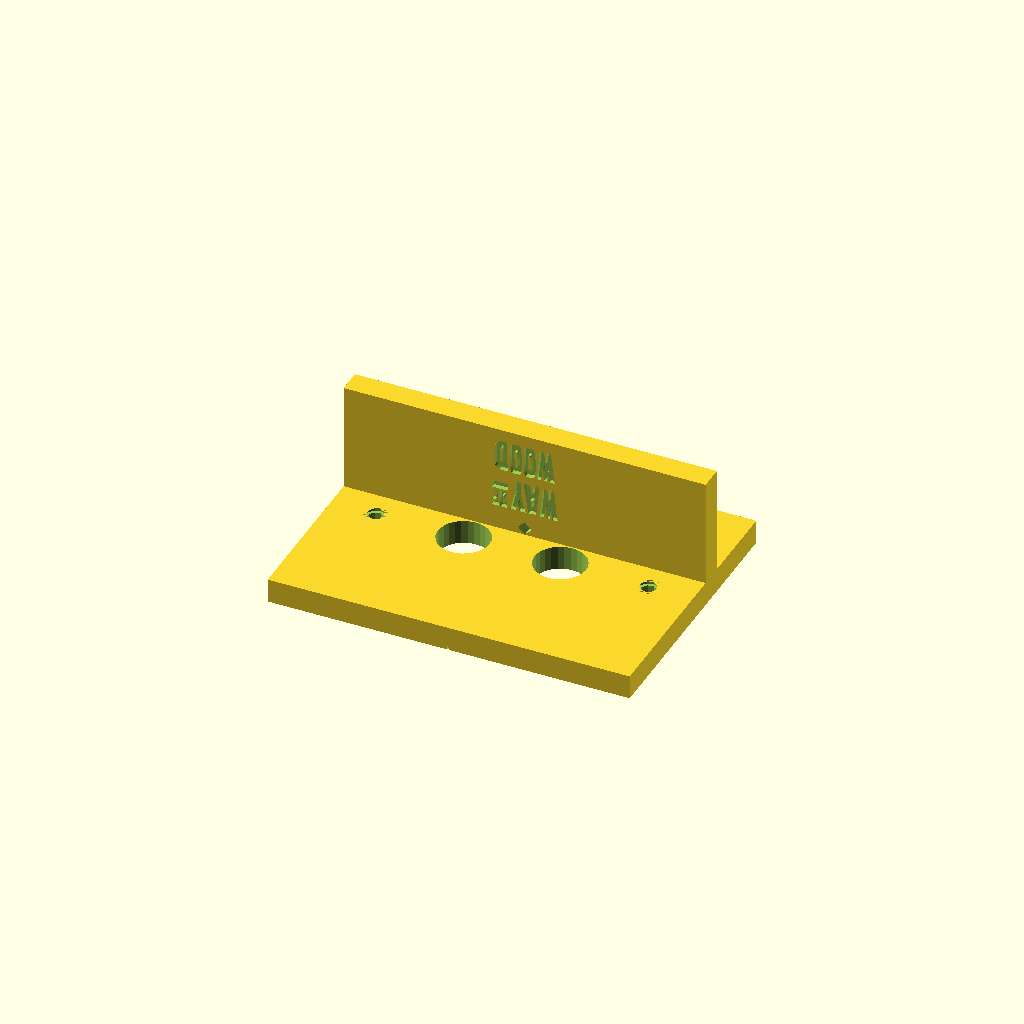
Cell 1: the model at its default parameters.
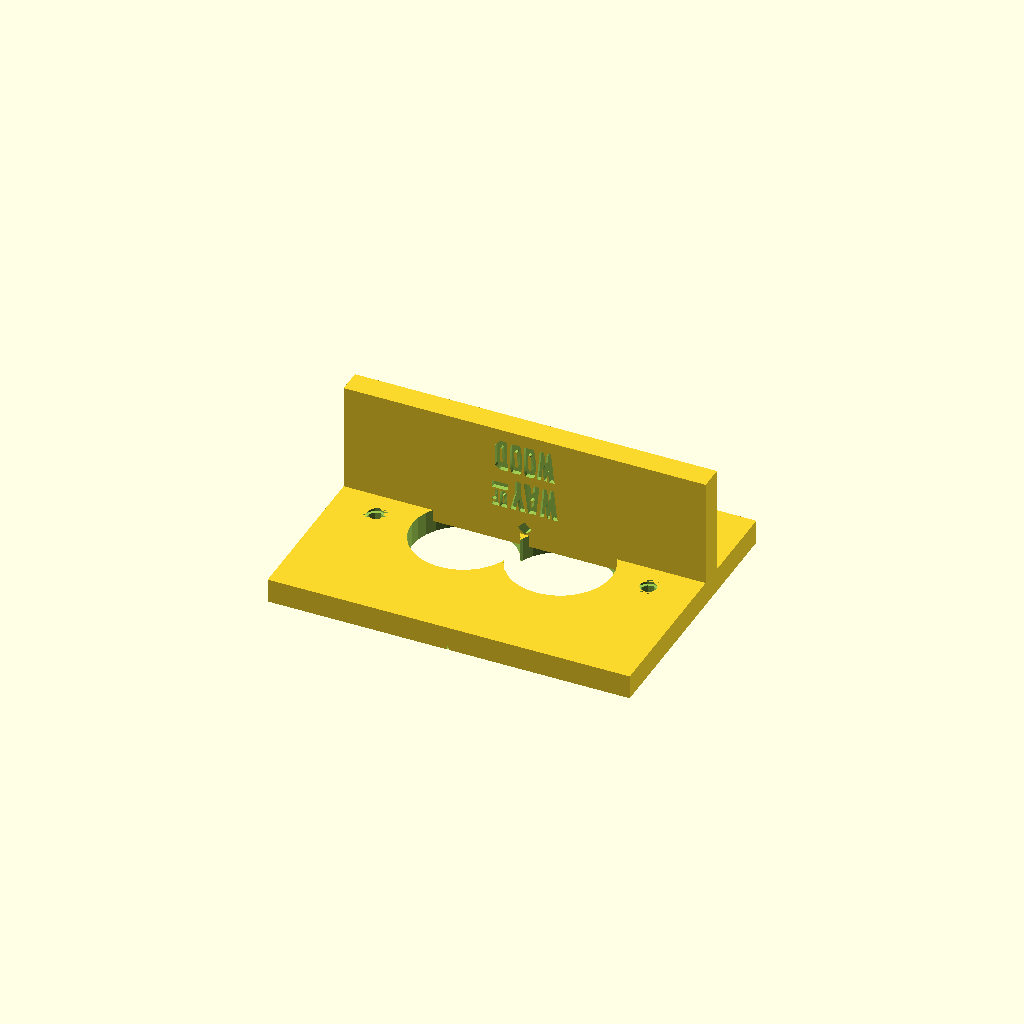
Cell 2: colletsize = 34.2 (everything else at default).
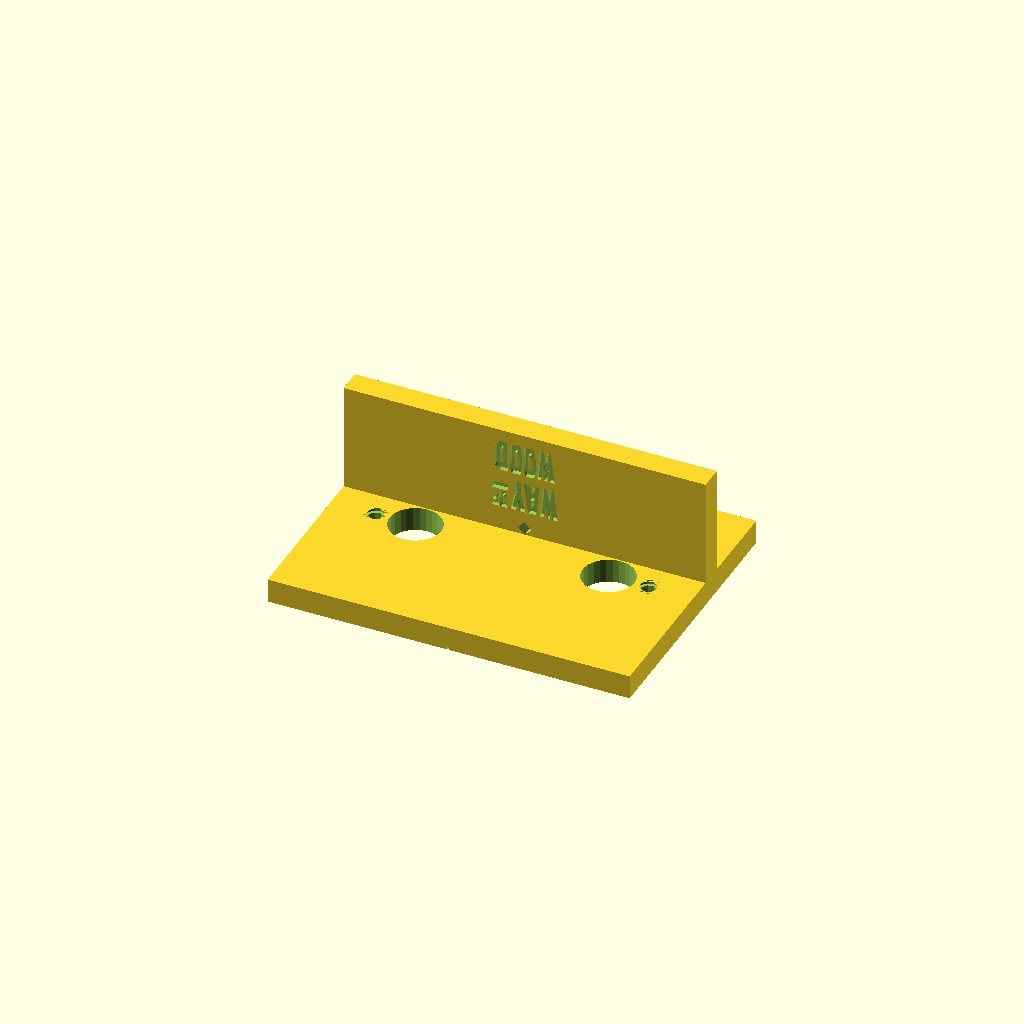
Cell 3: size = 64 (everything else at default).
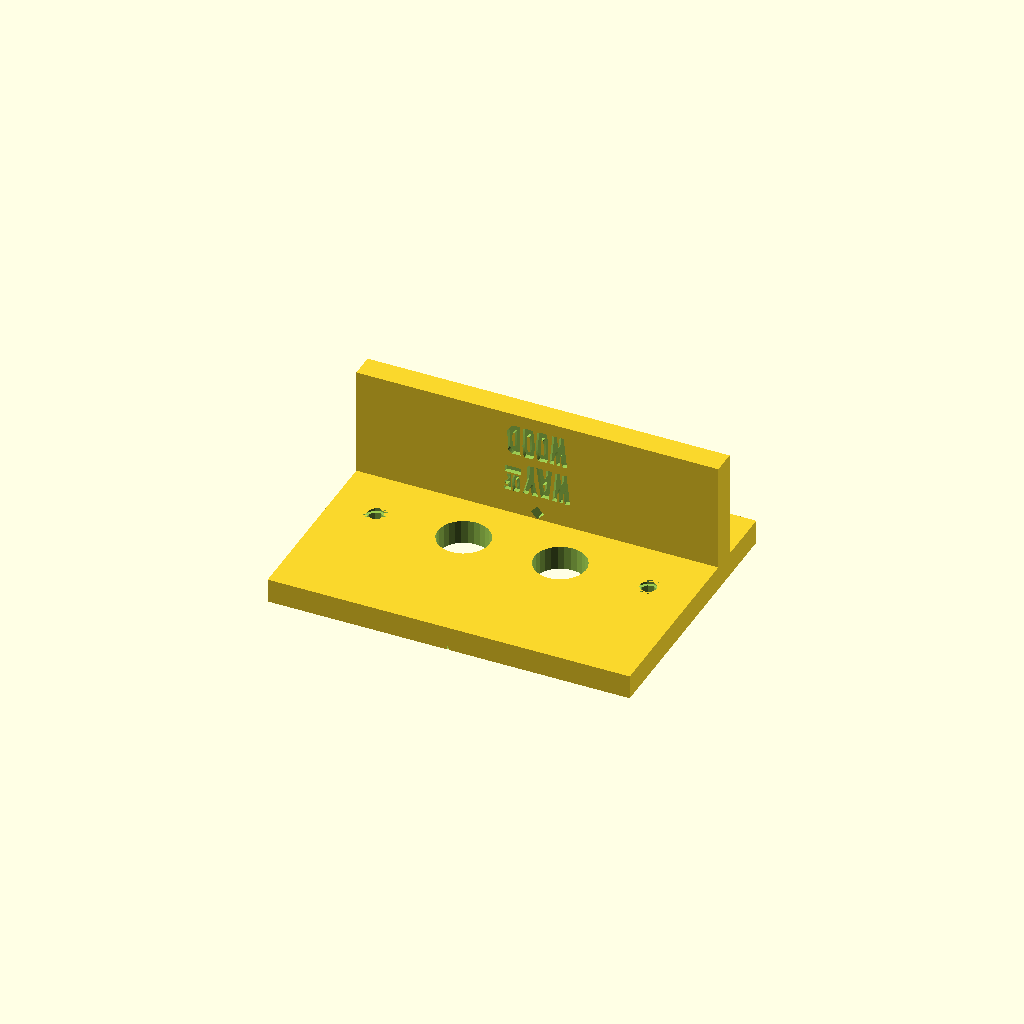
Cell 4: materialwidth = 36 (everything else at default).
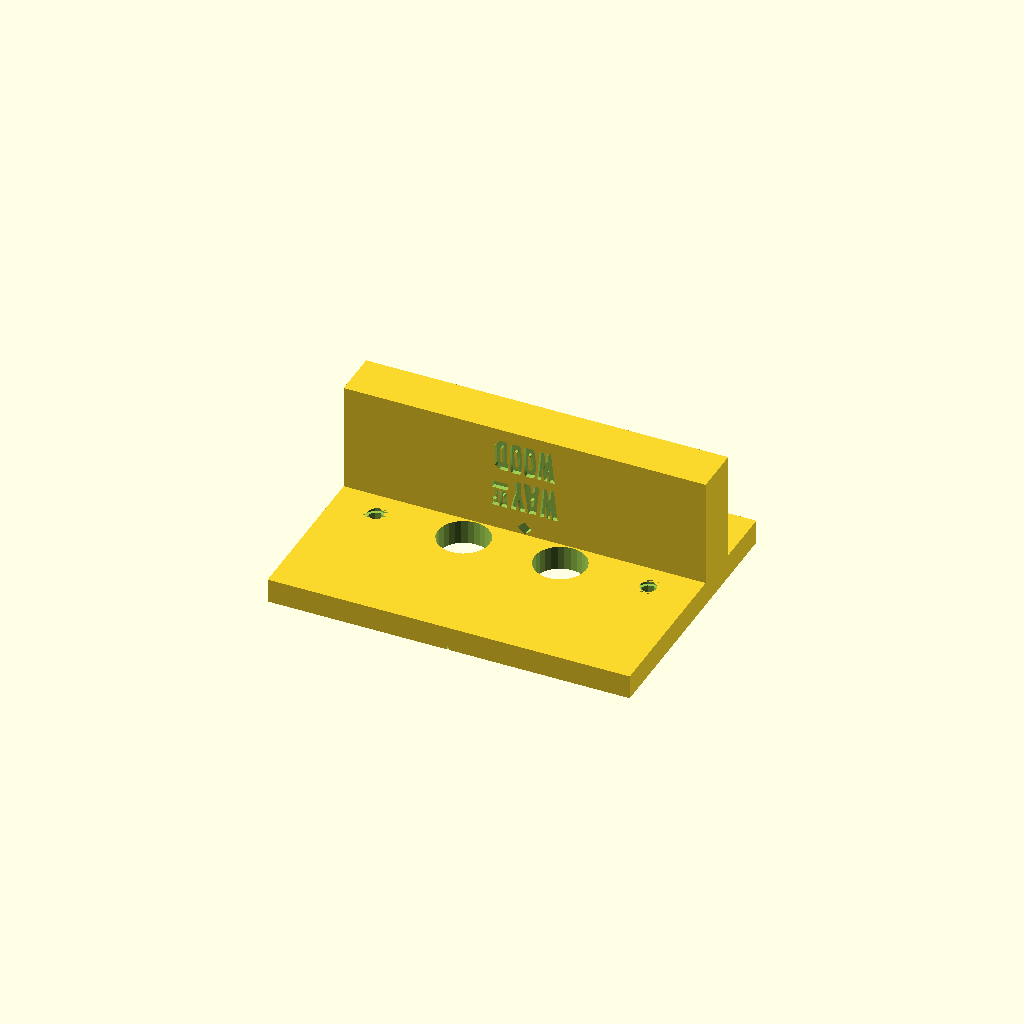
Cell 5: regplatethickness = 16 (everything else at default).
One fixed orthographic camera (rotation 55°, 0°, 25°; colour scheme Cornfield) for every cell.
Source of the model, inputs/thingiverse/files/thing-2787139/files/duo-doweling.scad:
/* [Global] */

// Size of the collet you are using in the router
colletsize = 17.1;
// Distance between the centers of the 2 dowels
size = 32;
// Width of the material you want to use
materialwidth = 18;

/* [Registration plate] */

// Thickness of the registration plate
regplatethickness = 8;
// Height of the registration plate
regplateheight = 40;

/* [Base plate] */

// Strength of the base plate
baseplatethickness = 8;
// Width of the baseplate
baseplatewidth = 120;
// Height of the baseplate (set to 0 for automatic calculation)
baseplateheight = 90;

/* [Alignment helpers] */

// Distance of the alignmentpin from the center
alignmentpindistance = 48;
// Diameter of the alignmentpin hole
alignmentpindiameter = 5.6;
// Number of alignmentpins
alignmentpincount = 2; // [0:1:10]
// Diameter of recess for bookshelf pins
recessdiameter=7.5;
// Depth of the pin recess
recess=1.5;


dominowidth = size;

difference() {

  difference() {

    translate([0,0,baseplatethickness/2]) union() {

      // Baseplate
      difference() {
        cube([baseplatewidth,baseplateheightcalc(),baseplatethickness], center=true);
            translate([-dominowidth/2,0,0]) cylinder(h=2*baseplatethickness, d=colletsize, center=true);
            translate([dominowidth/2,0,0]) cylinder(h=2*baseplatethickness, d=colletsize, center=true);
      }

      // Registration plate
      translate([0,0.5*regplatethickness+0.5*materialwidth,regplateheight/2])
        cube([baseplatewidth,regplatethickness,regplateheight], center=true);

    }

    // Logo
    translate([0,0.5*materialwidth,0.5*regplateheight+baseplatethickness]) rotate([90,180,0]) union() {
       scale([logosize(),logosize(),3]) translate([0,0,-0.5])  wow_logo();
      }


    // Center alignment line
    rotate([90,0,0])
      translate([-0.1*baseplatethickness,0,0])
         linear_extrude(baseplateheightcalc()+2, center=true)
           polygon(points=[[0,0], [0.5,0.2*baseplatethickness], [1,0]]);

    // Registration plate alignment line
    hull() {
      translate([0,0.5*regplatethickness+0.5*materialwidth,sqrt(3*3+3*3)/2+baseplatethickness])
        rotate([45,0,90])
          cube([1.1*regplatethickness,3,3],center=true);

        translate([0,0.5*materialwidth+regplatethickness,sqrt(6*6+6*6)/2+baseplatethickness])
          rotate([45,0,90])
            cube([1,6,6],center=true);
    }

  }

  // Alignment holes
  if (alignmentpincount > 0) {
    for (i=[1:alignmentpincount]) {
      union() {
        translate([-i*alignmentpindistance+0.5*alignmentpindiameter,0,baseplatethickness/2])
         cylinder(r=alignmentpindiameter/2, h=2*baseplatethickness, center=true);
        translate([i*alignmentpindistance-0.5*alignmentpindiameter,0,baseplatethickness/2])
         cylinder(r=alignmentpindiameter/2, h=2*baseplatethickness, center=true);

       translate([-i*alignmentpindistance+0.5*alignmentpindiameter,0,baseplatethickness-recess/2])
        cylinder(r=recessdiameter/2, h=recess, center=true);
      translate([i*alignmentpindistance-0.5*alignmentpindiameter,0,baseplatethickness-recess/2])
       cylinder(r=recessdiameter/2, h=recess, center=true);

       }
     }
   }
 }



function baseplateheightcalc() = (baseplateheight==0) ? materialwidth + (2*regplatethickness) : baseplateheight ;

function logosize() = (baseplatewidth < regplateheight) ? 0.6*baseplatewidth : 0.6*regplateheight ;


module wow_logo()
{
 /* Generated by trace2scad version 20150415
    http://aggregate.org/MAKE/TRACE2SCAD/
    Optimized model has 607/4417 original points
 */
 minx=0; /* polygon minx=0 */
 miny=0; /* polygon miny=3 */
 maxx=18220; /* polygon maxx=18220 */
 maxy=20000; /* polygon maxy=20000 */
 dx=maxx-minx;
 dy=maxy-miny;
 maxd=((dx>dy)?dx:dy);
 scale([1/maxd, 1/maxd, 1])
 translate([-minx-dx/2, -miny-dy/2, 0])
 linear_extrude(height=1, convexity=607)
 union() {
  union() {
   union() {
    difference() {
     polygon([[14210,19995],[14210,19990],[14075,19974],[14064,19960],[14028,19443],[13970,18717],[13934,18123],[13929,17563],[13975,16413],[14027,15858],[14075,15523],[14158,15158],[14183,15140],[14533,15122],[14618,15113],[15248,15113],[15603,15164],[15818,15221],[15848,15233],[15860,15258],[15932,15778],[15975,16168],[16003,16633],[16020,17074],[16026,17933],[15995,18638],[15968,18904],[15899,19348],[15832,19630],[15739,19908],[15721,19947],[15712,19955],[15405,19962],[14933,19986],[14910,20000],[14210,20000]], convexity=7);
     polygon([[15077,18800],[15084,18795],[15135,18458],[15182,18028],[15200,17843],[15221,17398],[15216,16768],[15203,16534],[15187,16514],[14825,16460],[14800,16471],[14725,16995],[14700,17233],[14685,17388],[14676,17708],[14682,18711],[14701,18735],[14750,18760],[14908,18793],[15049,18808],[15070,18806]], convexity=7);
    }
   }
   polygon([[16790,19970],[16708,19966],[16333,19935],[16320,19918],[16335,18918],[16390,16913],[16410,16268],[16420,15161],[16543,15140],[16978,15128],[17200,15134],[17303,15149],[17346,15164],[17354,15170],[17359,15413],[17340,16138],[17329,16798],[17362,17213],[17380,17344],[17941,17356],[17958,17369],[18010,17648],[18035,17940],[18059,18343],[18045,18358],[17883,18370],[17315,18376],[17302,18389],[17295,18769],[17310,18985],[17336,19074],[17358,19080],[17658,19075],[18065,19052],[18161,19041],[18179,19059],[18195,19181],[18210,19290],[18220,19290],[18220,19928],[17950,19953],[17743,19971],[16873,19974]], convexity=12);
   polygon([[900,19930],[768,19926],[278,19879],[0,19840],[0,19776],[14,19765],[31,19650],[157,18873],[270,18044],[363,17265],[430,16650],[582,15220],[775,13498],[1028,11239],[1053,11221],[1143,11210],[1480,11218],[1618,11227],[1983,11227],[2104,11210],[2119,11224],[2190,11745],[2257,12311],[2372,13408],[2430,13936],[2495,14441],[2500,14460],[2519,14470],[2567,14003],[2612,13620],[2682,13110],[2972,11224],[2984,11211],[3179,11207],[3555,11243],[3883,11280],[4113,11290],[4129,11309],[4245,12553],[4532,15720],[4645,16868],[4758,17920],[4873,18870],[4940,19380],[4995,19769],[4989,19796],[4983,19805],[4828,19835],[4563,19855],[3920,19860],[3785,19872],[3749,19876],[3720,19728],[3697,19545],[3631,18753],[3572,17883],[3503,17080],[3434,16523],[3415,16389],[3392,16356],[3386,16354],[3307,16760],[3285,16903],[3217,17448],[3170,17896],[3045,19170],[3000,19530],[2954,19791],[2935,19813],[2493,19841],[2298,19836],[2176,19809],[2150,19782],[2120,19535],[2075,19073],[2030,18518],[1973,17778],[1927,17213],[1903,16955],[1885,16820],[1881,16814],[1847,17060],[1767,17843],[1677,18654],[1584,19395],[1506,19917],[1490,19932],[1033,19934]], convexity=14);
   polygon([[9653,19895],[9578,19891],[9158,19880],[8863,19852],[8859,19821],[9006,19443],[9211,18828],[9405,18148],[9585,17423],[9815,16373],[9953,15690],[9999,15462],[10033,13923],[10062,12265],[10043,11243],[10064,11218],[10288,11186],[10653,11179],[11193,11198],[11800,11212],[11815,11228],[11855,14883],[11869,15283],[12122,16263],[12930,19398],[13037,19850],[13023,19864],[12898,19880],[12368,19899],[11703,19880],[11625,19710],[11497,19278],[11390,18798],[11198,17863],[11108,17513],[11081,17462],[10977,17795],[10901,18133],[10843,18447],[10775,18880],[10693,19420],[10612,19875],[10598,19889],[10258,19900],[9728,19899]], convexity=11);
   union() {
    difference() {
     polygon([[8053,19870],[8033,19866],[7546,19820],[7013,19793],[5986,19794],[5968,19733],[5842,18843],[5750,18118],[5613,16898],[5455,15301],[5352,14175],[5193,12445],[5065,11172],[5083,11156],[5178,11144],[5603,11136],[6390,11150],[6579,11155],[6599,11173],[6640,11487],[6767,12760],[6790,12950],[6880,13581],[6902,13714],[7312,13723],[7343,13713],[7395,13237],[7440,12683],[7498,11798],[7536,11220],[7549,11209],[7797,11185],[8213,11160],[8633,11154],[9063,11170],[9321,11200],[9372,11215],[9377,11220],[9290,11745],[9153,12633],[9040,13390],[8788,15210],[8662,16145],[8410,17985],[8227,19213],[8119,19875],[8073,19874]], convexity=11);
     polygon([[7219,17983],[7230,17928],[7294,17377],[7511,15737],[7493,15721],[7048,15682],[6904,15671],[6879,15687],[7018,16886],[7106,17513],[7201,18053],[7209,18038]], convexity=7);
    }
   }
   polygon([[17953,14643],[17908,14638],[14628,14631],[14355,14610],[13626,14555],[13614,14528],[13605,13628],[13620,13533],[13631,12723],[13643,12710],[13935,12695],[15223,12669],[16685,12680],[17360,12700],[17790,12730],[18031,12766],[18050,12787],[18075,13211],[18097,14322],[18090,14636],[18079,14650],[17998,14648]], convexity=7);
   union() {
    difference() {
     polygon([[7828,8830],[7723,8826],[7530,8810],[6978,8760],[6525,8708],[6513,8703],[6425,8443],[6299,7953],[6232,7613],[6162,7125],[6115,6598],[6092,6158],[6074,5546],[6084,3793],[6107,3145],[6145,2538],[6218,1908],[6263,1607],[6371,1058],[6457,703],[6607,184],[6631,155],[7138,91],[7398,68],[8103,68],[8518,116],[8933,206],[9153,278],[9220,934],[9267,1515],[9330,2478],[9358,3173],[9383,4028],[9402,4698],[9403,6183],[9368,6740],[9325,7191],[9300,7373],[9260,7641],[9165,8080],[9056,8463],[8938,8776],[8873,8796],[8541,8830],[7933,8833]], convexity=6);
     polygon([[7987,6799],[7994,6788],[8035,6410],[8075,5868],[8100,5203],[8130,2808],[8152,2390],[8114,2363],[7999,2320],[7914,2303],[7514,2293],[7495,2328],[7417,2975],[7372,3455],[7325,4128],[7280,5095],[7260,5748],[7235,6722],[7257,6745],[7430,6775],[7808,6791],[7980,6810]], convexity=6);
    }
   }
   union() {
    difference() {
     polygon([[11625,8830],[11528,8826],[11173,8798],[10725,8753],[10345,8715],[10331,8715],[10302,8691],[10160,8208],[10090,7913],[10020,7540],[9975,7226],[9953,7035],[9930,6797],[9905,6438],[9884,5935],[9878,4888],[9884,3790],[9895,3418],[9918,2955],[9956,2423],[10032,1805],[10134,1228],[10254,708],[10414,169],[10423,160],[10890,95],[11203,68],[11898,68],[12338,120],[12673,191],[12918,266],[12954,281],[13030,1028],[13102,2045],[13125,2448],[13150,2995],[13190,4218],[13208,5603],[13185,6483],[13160,6833],[13137,7075],[13115,7270],[13070,7573],[12975,8043],[12865,8433],[12736,8775],[12718,8789],[12388,8830],[11723,8834]], convexity=8);
     polygon([[11794,6796],[11799,6788],[11813,6634],[11848,6253],[11875,5778],[11890,5493],[11910,4528],[11925,3060],[11948,2398],[11945,2380],[11848,2334],[11730,2304],[11313,2290],[11300,2306],[11253,2663],[11185,3308],[11140,3878],[11115,4305],[11075,5128],[11045,6443],[11043,6731],[11068,6751],[11233,6775],[11608,6791],[11790,6805]], convexity=6);
    }
   }
   polygon([[1633,8785],[1553,8781],[1068,8732],[838,8699],[814,8688],[957,7800],[1003,7495],[1117,6608],[1185,6020],[1323,4730],[1447,3593],[1493,3188],[1837,122],[1844,93],[1864,76],[2076,70],[2625,85],[2773,85],[2915,70],[2929,93],[3010,673],[3080,1270],[3230,2696],[3273,3058],[3316,3352],[3321,3362],[3332,3302],[3355,3082],[3400,2668],[3480,2058],[3642,1010],[3789,73],[3803,64],[4150,75],[4563,123],[4831,144],[4920,146],[4936,164],[4975,546],[5135,2290],[5270,3797],[5443,5605],[5580,6879],[5648,7443],[5693,7801],[5806,8641],[5784,8665],[5663,8690],[5298,8716],[4963,8710],[4620,8725],[4573,8735],[4549,8717],[4500,8338],[4450,7700],[4370,6570],[4302,5833],[4231,5298],[4215,5200],[4211,5194],[4180,5283],[4107,5685],[4041,6183],[3993,6638],[3925,7335],[3825,8301],[3769,8623],[3758,8668],[3403,8696],[3088,8691],[2983,8666],[2966,8643],[2942,8493],[2875,7803],[2760,6334],[2705,5724],[2681,5700],[2588,6615],[2520,7232],[2452,7803],[2383,8343],[2320,8779],[2289,8790],[1713,8788]], convexity=17);
   union() {
    difference() {
     polygon([[14457,8720],[14322,8716],[14025,8683],[13759,8634],[13740,8615],[13810,7398],[13880,6018],[13925,4925],[13965,3688],[13981,2013],[13965,625],[13949,190],[13964,167],[14200,101],[14528,42],[14823,9],[14843,3],[15388,3],[15688,55],[15873,116],[15999,188],[16182,343],[16328,483],[16533,718],[16926,1222],[17175,1513],[17235,1594],[17324,1748],[17374,1868],[17396,1970],[17402,2015],[17383,2490],[17355,3138],[17329,4658],[17315,6600],[17300,7571],[17275,7656],[17212,7773],[17066,7958],[16849,8158],[16558,8380],[16208,8599],[16028,8692],[15488,8699],[15252,8715],[14593,8723]], convexity=8);
     polygon([[15785,6295],[15794,6290],[15867,5806],[15930,5303],[15975,4756],[16001,4197],[15991,3430],[15968,3065],[15923,2638],[15849,2213],[15835,2190],[15780,2198],[15374,2286],[15366,2309],[15328,3430],[15283,4398],[15213,5564],[15169,6210],[15206,6238],[15283,6270],[15433,6299],[15776,6300]], convexity=6);
    }
   }
  }
 }
}
Customizer parameters (derived from the source; name, type, default, range or options):
colletsize: number, default 17.1
size: number, default 32
materialwidth: number, default 18
regplatethickness: number, default 8
regplateheight: number, default 40
baseplatethickness: number, default 8
baseplatewidth: number, default 120
baseplateheight: number, default 90
alignmentpindistance: number, default 48
alignmentpindiameter: number, default 5.6
alignmentpincount: number, default 2, range 0 to 10, step 1
recessdiameter: number, default 7.5
recess: number, default 1.5
